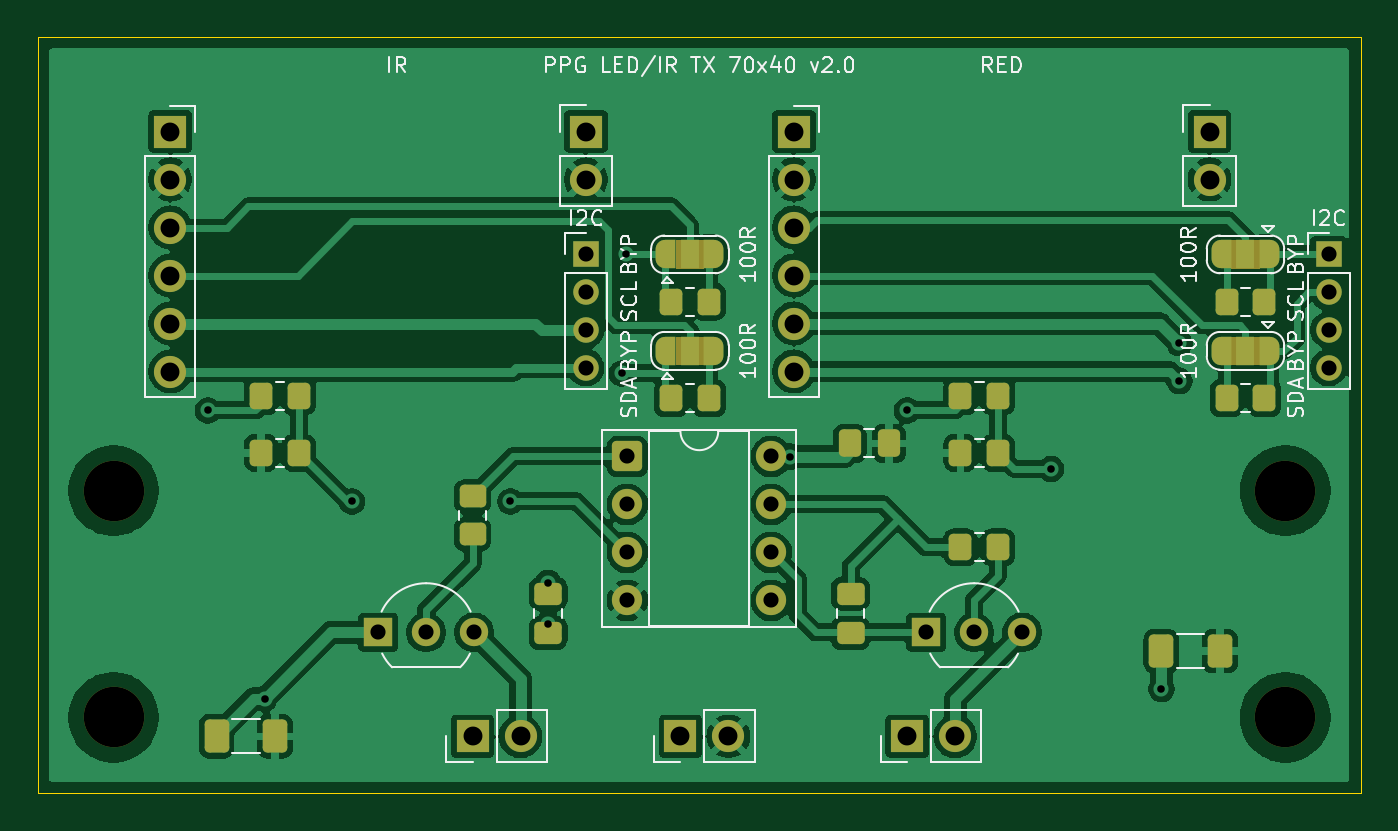
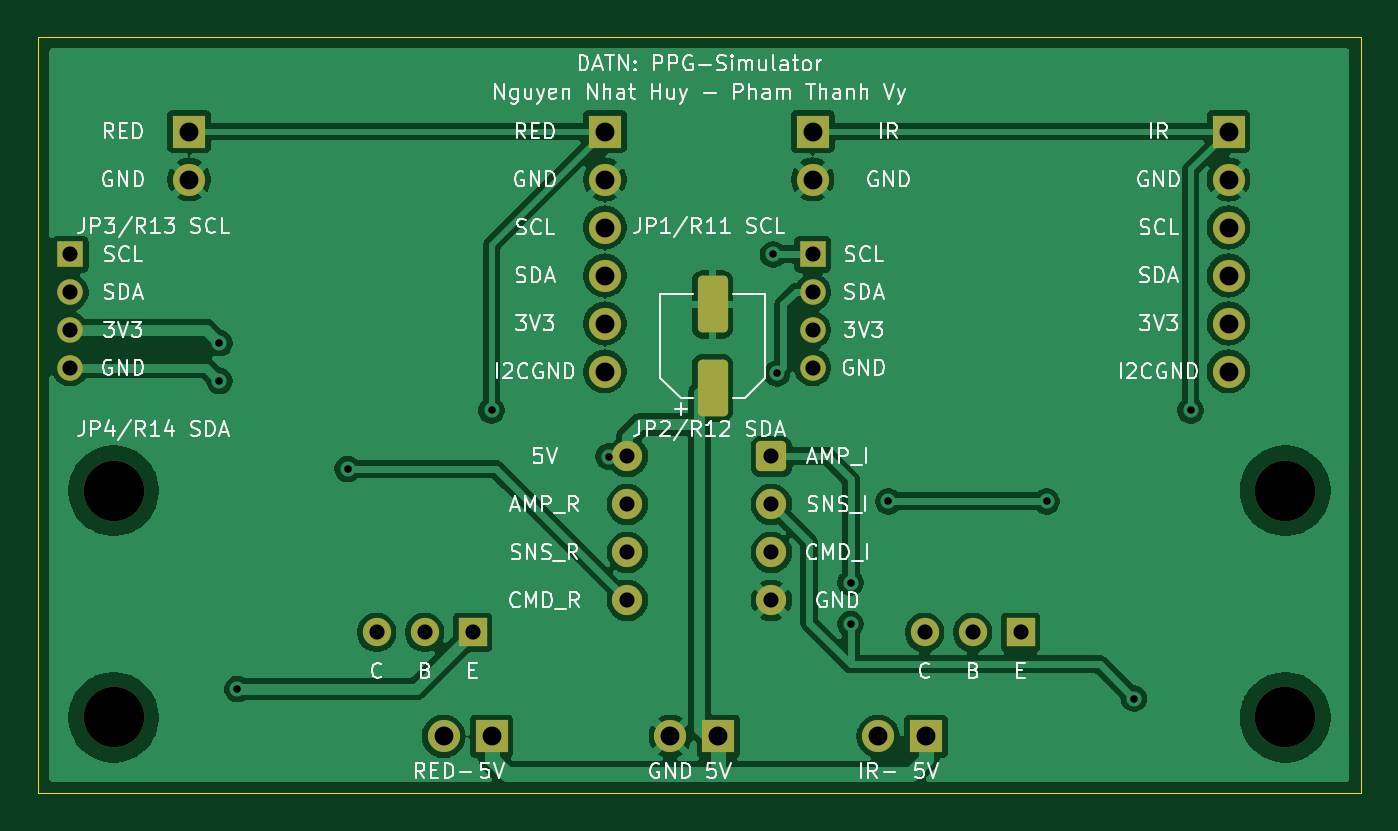
Circuit board: 11 layer files. Board 70.0 x 40.0 mm.
- bottom_copper: led_ir_driver-B_Cu.gbr (106956 bytes)
- bottom_mask: led_ir_driver-B_Mask.gbr (3126 bytes)
- paste: led_ir_driver-B_Paste.gbr (1182 bytes)
- bottom_silk: led_ir_driver-B_Silkscreen.gbr (102729 bytes)
- outline: led_ir_driver-Edge_Cuts.gbr (696 bytes)
- top_copper: led_ir_driver-F_Cu.gbr (139320 bytes)
- top_mask: led_ir_driver-F_Mask.gbr (6874 bytes)
- paste: led_ir_driver-F_Paste.gbr (2742 bytes)
- top_silk: led_ir_driver-F_Silkscreen.gbr (53737 bytes)
- drill: led_ir_driver-NPTH.drl (384 bytes)
- drill: led_ir_driver-PTH.drl (1294 bytes)

=== bottom_copper: led_ir_driver-B_Cu.gbr (106956 bytes, source omitted) ===
=== bottom_mask: led_ir_driver-B_Mask.gbr ===
%TF.GenerationSoftware,KiCad,Pcbnew,10.0.6*%
%TF.CreationDate,2026-10-31T11:10:53+07:00*%
%TF.ProjectId,led_ir_driver,6c65645f-6972-45f6-9472-697665722e6b,rev?*%
%TF.SameCoordinates,Original*%
%TF.FileFunction,Soldermask,Bot*%
%TF.FilePolarity,Negative*%
%FSLAX46Y46*%
G04 Gerber Fmt 4.6, Leading zero omitted, Abs format (unit mm)*
G04 Created by KiCad (PCBNEW 10.0.6) date 2026-10-31 11:10:53*
%MOMM*%
%LPD*%
G01*
G04 APERTURE LIST*
G04 Aperture macros list*
%AMRoundRect*
0 Rectangle with rounded corners*
0 $1 Rounding radius*
0 $2 $3 $4 $5 $6 $7 $8 $9 X,Y pos of 4 corners*
0 Add a 4 corners polygon primitive as box body*
4,1,4,$2,$3,$4,$5,$6,$7,$8,$9,$2,$3,0*
0 Add four circle primitives for the rounded corners*
1,1,$1+$1,$2,$3*
1,1,$1+$1,$4,$5*
1,1,$1+$1,$6,$7*
1,1,$1+$1,$8,$9*
0 Add four rect primitives between the rounded corners*
20,1,$1+$1,$2,$3,$4,$5,0*
20,1,$1+$1,$4,$5,$6,$7,0*
20,1,$1+$1,$6,$7,$8,$9,0*
20,1,$1+$1,$8,$9,$2,$3,0*%
G04 Aperture macros list end*
%ADD10R,1.700000X1.700000*%
%ADD11C,1.700000*%
%ADD12RoundRect,0.250000X-0.550000X-0.550000X0.550000X-0.550000X0.550000X0.550000X-0.550000X0.550000X0*%
%ADD13C,1.600000*%
%ADD14C,3.200000*%
%ADD15R,1.350000X1.350000*%
%ADD16C,1.350000*%
%ADD17R,1.500000X1.500000*%
%ADD18C,1.500000*%
%ADD19RoundRect,0.250000X0.550000X-1.250000X0.550000X1.250000X-0.550000X1.250000X-0.550000X-1.250000X0*%
G04 APERTURE END LIST*
D10*
%TO.C,J6*%
X146000000Y-137000000D03*
D11*
X148540000Y-137000000D03*
%TD*%
D12*
%TO.C,U1*%
X131190000Y-122190000D03*
D13*
X131190000Y-124730000D03*
X131190000Y-127270000D03*
X131190000Y-129810000D03*
X138810000Y-129810000D03*
X138810000Y-127270000D03*
X138810000Y-124730000D03*
X138810000Y-122190000D03*
%TD*%
D14*
%TO.C,H3*%
X104000000Y-136000000D03*
%TD*%
D10*
%TO.C,J5*%
X123000000Y-137000000D03*
D11*
X125540000Y-137000000D03*
%TD*%
D15*
%TO.C,J9*%
X168300000Y-111500000D03*
D16*
X168300000Y-113500000D03*
X168300000Y-115500000D03*
X168300000Y-117500000D03*
%TD*%
D10*
%TO.C,J3*%
X140000000Y-105000000D03*
D11*
X140000000Y-107540000D03*
X140000000Y-110080000D03*
X140000000Y-112620000D03*
X140000000Y-115160000D03*
X140000000Y-117700000D03*
%TD*%
D10*
%TO.C,J7*%
X134000000Y-137000000D03*
D11*
X136540000Y-137000000D03*
%TD*%
D14*
%TO.C,H4*%
X166000000Y-136000000D03*
%TD*%
D10*
%TO.C,J2*%
X129000000Y-105000000D03*
D11*
X129000000Y-107540000D03*
%TD*%
D14*
%TO.C,H1*%
X104000000Y-124000000D03*
%TD*%
%TO.C,H2*%
X166000000Y-124000000D03*
%TD*%
D17*
%TO.C,Q1*%
X118000000Y-131500000D03*
D18*
X120540000Y-131500000D03*
X123080000Y-131500000D03*
%TD*%
D10*
%TO.C,J4*%
X162000000Y-105000000D03*
D11*
X162000000Y-107540000D03*
%TD*%
D17*
%TO.C,Q2*%
X147000000Y-131500000D03*
D18*
X149540000Y-131500000D03*
X152080000Y-131500000D03*
%TD*%
D10*
%TO.C,J1*%
X107000000Y-105000000D03*
D11*
X107000000Y-107540000D03*
X107000000Y-110080000D03*
X107000000Y-112620000D03*
X107000000Y-115160000D03*
X107000000Y-117700000D03*
%TD*%
D15*
%TO.C,J8*%
X129000000Y-111500000D03*
D16*
X129000000Y-113500000D03*
X129000000Y-115500000D03*
X129000000Y-117500000D03*
%TD*%
D19*
%TO.C,C7*%
X134300000Y-118550000D03*
X134300000Y-114150000D03*
%TD*%
M02*

=== paste: led_ir_driver-B_Paste.gbr (1182 bytes, source withheld) ===
=== bottom_silk: led_ir_driver-B_Silkscreen.gbr (102729 bytes, source omitted) ===
=== outline: led_ir_driver-Edge_Cuts.gbr ===
%TF.GenerationSoftware,KiCad,Pcbnew,10.0.6*%
%TF.CreationDate,2026-10-31T11:10:53+07:00*%
%TF.ProjectId,led_ir_driver,6c65645f-6972-45f6-9472-697665722e6b,rev?*%
%TF.SameCoordinates,Original*%
%TF.FileFunction,Profile,NP*%
%FSLAX46Y46*%
G04 Gerber Fmt 4.6, Leading zero omitted, Abs format (unit mm)*
G04 Created by KiCad (PCBNEW 10.0.6) date 2026-10-31 11:10:53*
%MOMM*%
%LPD*%
G01*
G04 APERTURE LIST*
%TA.AperFunction,Profile*%
%ADD10C,0.050000*%
%TD*%
G04 APERTURE END LIST*
D10*
X100000000Y-100000000D02*
X170000000Y-100000000D01*
X100000000Y-140000000D02*
X100000000Y-100000000D01*
X170000000Y-100000000D02*
X170000000Y-140000000D01*
X170000000Y-140000000D02*
X100000000Y-140000000D01*
M02*

=== top_copper: led_ir_driver-F_Cu.gbr (139320 bytes, source omitted) ===
=== top_mask: led_ir_driver-F_Mask.gbr (6874 bytes, source omitted) ===
=== paste: led_ir_driver-F_Paste.gbr (2742 bytes, source withheld) ===
=== top_silk: led_ir_driver-F_Silkscreen.gbr (53737 bytes, source omitted) ===
=== drill: led_ir_driver-NPTH.drl ===
M48
; DRILL file KiCad 10.0.6 date 2026-10-31T11:10:53
; FORMAT={-:-/ absolute / metric / decimal}
; #@! TF.CreationDate,2026-10-31T11:10:53+07:00
; #@! TF.GenerationSoftware,Kicad,Pcbnew,10.0.6
; #@! TF.FileFunction,NonPlated,1,2,NPTH
FMAT,2
METRIC
; #@! TA.AperFunction,NonPlated,NPTH,ComponentDrill
T1C3.200
%
G90
G05
T1
X104.0Y-124.0
X104.0Y-136.0
X166.0Y-124.0
X166.0Y-136.0
M30

=== drill: led_ir_driver-PTH.drl ===
M48
; DRILL file KiCad 10.0.6 date 2026-10-31T11:10:53
; FORMAT={-:-/ absolute / metric / decimal}
; #@! TF.CreationDate,2026-10-31T11:10:53+07:00
; #@! TF.GenerationSoftware,Kicad,Pcbnew,10.0.6
; #@! TF.FileFunction,Plated,1,2,PTH
FMAT,2
METRIC
; #@! TA.AperFunction,Plated,PTH,ViaDrill
T1C0.400
; #@! TA.AperFunction,Plated,PTH,ComponentDrill
T2C0.800
; #@! TA.AperFunction,Plated,PTH,ComponentDrill
T3C1.000
%
G90
G05
T1
X109.0Y-119.75
X112.0Y-135.0
X116.62Y-124.571
X125.0Y-124.571
X127.0Y-128.875
X127.0Y-131.062
X130.9Y-117.8
X131.1Y-111.5
X139.8Y-122.2
X146.0Y-119.75
X153.62Y-122.857
X159.45Y-134.5
X160.4Y-116.2
X160.4Y-118.2
T2
X118.0Y-131.5
X120.54Y-131.5
X123.08Y-131.5
X129.0Y-111.5
X129.0Y-113.5
X129.0Y-115.5
X129.0Y-117.5
X131.19Y-122.19
X131.19Y-124.73
X131.19Y-127.27
X131.19Y-129.81
X138.81Y-122.19
X138.81Y-124.73
X138.81Y-127.27
X138.81Y-129.81
X147.0Y-131.5
X149.54Y-131.5
X152.08Y-131.5
X168.3Y-111.5
X168.3Y-113.5
X168.3Y-115.5
X168.3Y-117.5
T3
X107.0Y-105.0
X107.0Y-107.54
X107.0Y-110.08
X107.0Y-112.62
X107.0Y-115.16
X107.0Y-117.7
X123.0Y-137.0
X125.54Y-137.0
X129.0Y-105.0
X129.0Y-107.54
X134.0Y-137.0
X136.54Y-137.0
X140.0Y-105.0
X140.0Y-107.54
X140.0Y-110.08
X140.0Y-112.62
X140.0Y-115.16
X140.0Y-117.7
X146.0Y-137.0
X148.54Y-137.0
X162.0Y-105.0
X162.0Y-107.54
M30
